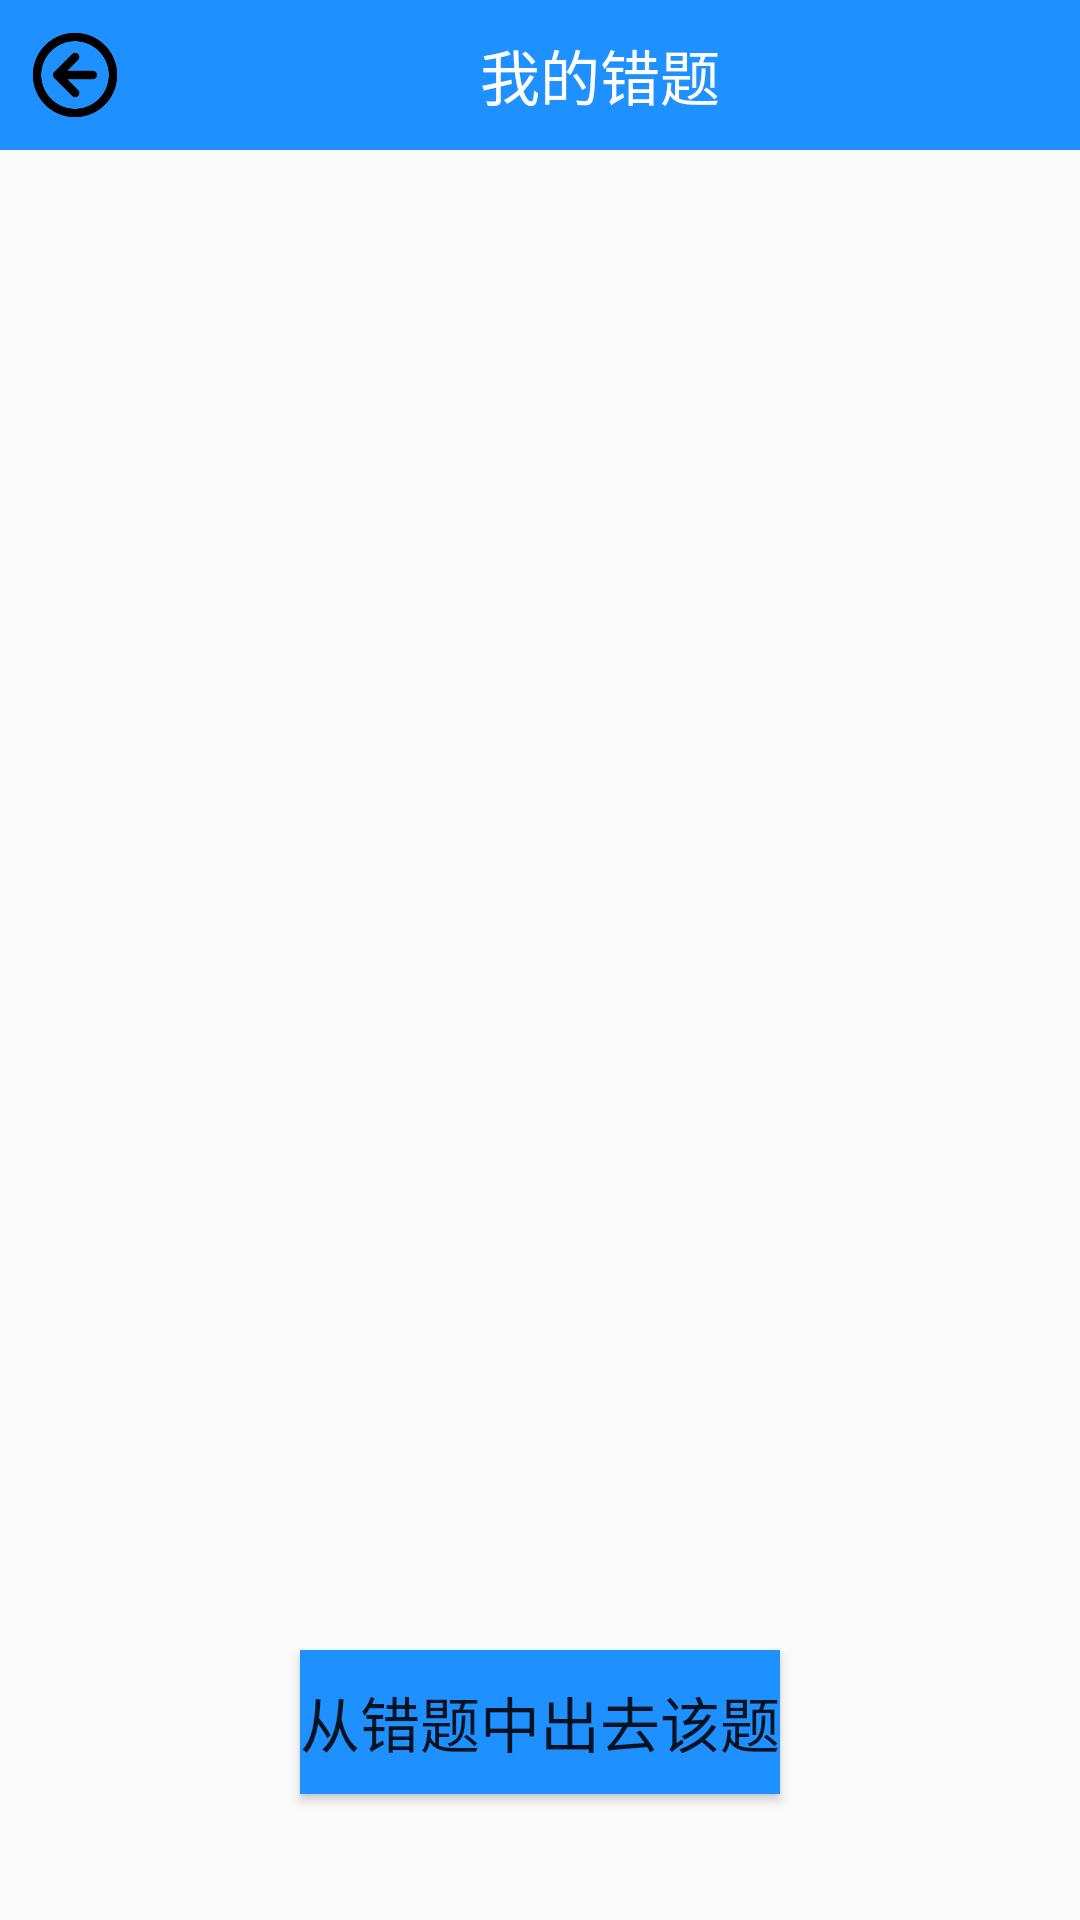

Reconstruct the res/layout file that produces this screen, plus the resources it refers to.
<!-- AndroidManifest.xml: application theme AppTheme -->
<!-- res/layout/activity_errordetail.xml -->
<?xml version="1.0" encoding="utf-8"?>
<LinearLayout xmlns:android="http://schemas.android.com/apk/res/android"
    xmlns:app="http://schemas.android.com/apk/res-auto"
    xmlns:tools="http://schemas.android.com/tools"
    android:layout_width="match_parent"
    android:layout_height="match_parent"
    android:orientation="vertical"
    tools:context=".ErrordetailActivity">
    <include
        android:id="@+id/errortitleinclude"
        layout="@layout/errorlayouttitle"/>
    <ScrollView
        android:layout_width="match_parent"
        android:layout_height="500dp">
        <LinearLayout
            android:layout_width="match_parent"
            android:layout_height="wrap_content"
            android:orientation="vertical">
            <TextView
                android:id="@+id/errorquetion"
                android:layout_width="match_parent"
                android:layout_height="wrap_content"
                android:textSize="20dp"
                android:layout_marginTop="10dp"
                android:textColor="@color/black"
                />
            <ImageView
                android:id="@+id/errorimg"
                android:layout_width="wrap_content"
                android:layout_height="wrap_content"
                android:layout_gravity="center_horizontal"
                android:layout_marginTop="15dp"/>
            <TextView
                android:id="@+id/errordetail"
                android:layout_width="match_parent"
                android:layout_height="wrap_content"
                android:textColor="@color/black"
                android:textSize="20dp"
                android:layout_marginTop="10dp"/>

        </LinearLayout>


    </ScrollView>

    <Button
        android:id="@+id/errordelete"
        android:layout_width="wrap_content"
        android:layout_height="wrap_content"
        android:text="从错题中出去该题"
        android:textSize="20dp"
        android:layout_gravity="center_horizontal"
        android:background="@color/tubiao"
        />







</LinearLayout>
<!-- res/layout/errorlayouttitle.xml (included above) -->
<?xml version="1.0" encoding="utf-8"?>
<LinearLayout xmlns:android="http://schemas.android.com/apk/res/android"
    android:layout_width="match_parent" android:layout_height="50dp"
    android:background="@color/tubiao"
    android:orientation="horizontal"
    >
    <LinearLayout
        android:layout_width="match_parent"
        android:layout_height="50dp"
        android:orientation="horizontal">
        <ImageView
            android:id="@+id/errortitle_tv"
            android:layout_width="30dp"
            android:layout_height="30dp"
            android:layout_gravity="center_vertical"

            android:layout_marginLeft="10dp"
            android:src="@drawable/fanhui"/>
        <TextView
            android:layout_marginLeft="120dp"
            android:id="@+id/tv_error"
            android:layout_width="wrap_content"
            android:layout_height="wrap_content"
            android:layout_gravity="center_vertical"
            android:text="我的错题"
            android:textSize="20dp"
            android:textColor="@color/mr"/>


    </LinearLayout>


</LinearLayout>
<!-- resources referenced by this layout -->
<resources>
  <color name="black">#000000</color>
  <color name="mr">#FFFFFF</color>
  <color name="tubiao">#1E90FF</color>
  <!-- drawable fanhui: png bitmap (drawable, 4664 bytes) -->
  <style name="AppTheme" parent="Theme.AppCompat.Light.NoActionBar">
          
          <item name="colorPrimary">@color/tubiao</item>
          <item name="colorPrimaryDark">@color/tubiao</item>
          <item name="colorAccent">@color/colorAccent</item>
      </style>
  <color name="colorAccent">#D81B60</color>
</resources>
